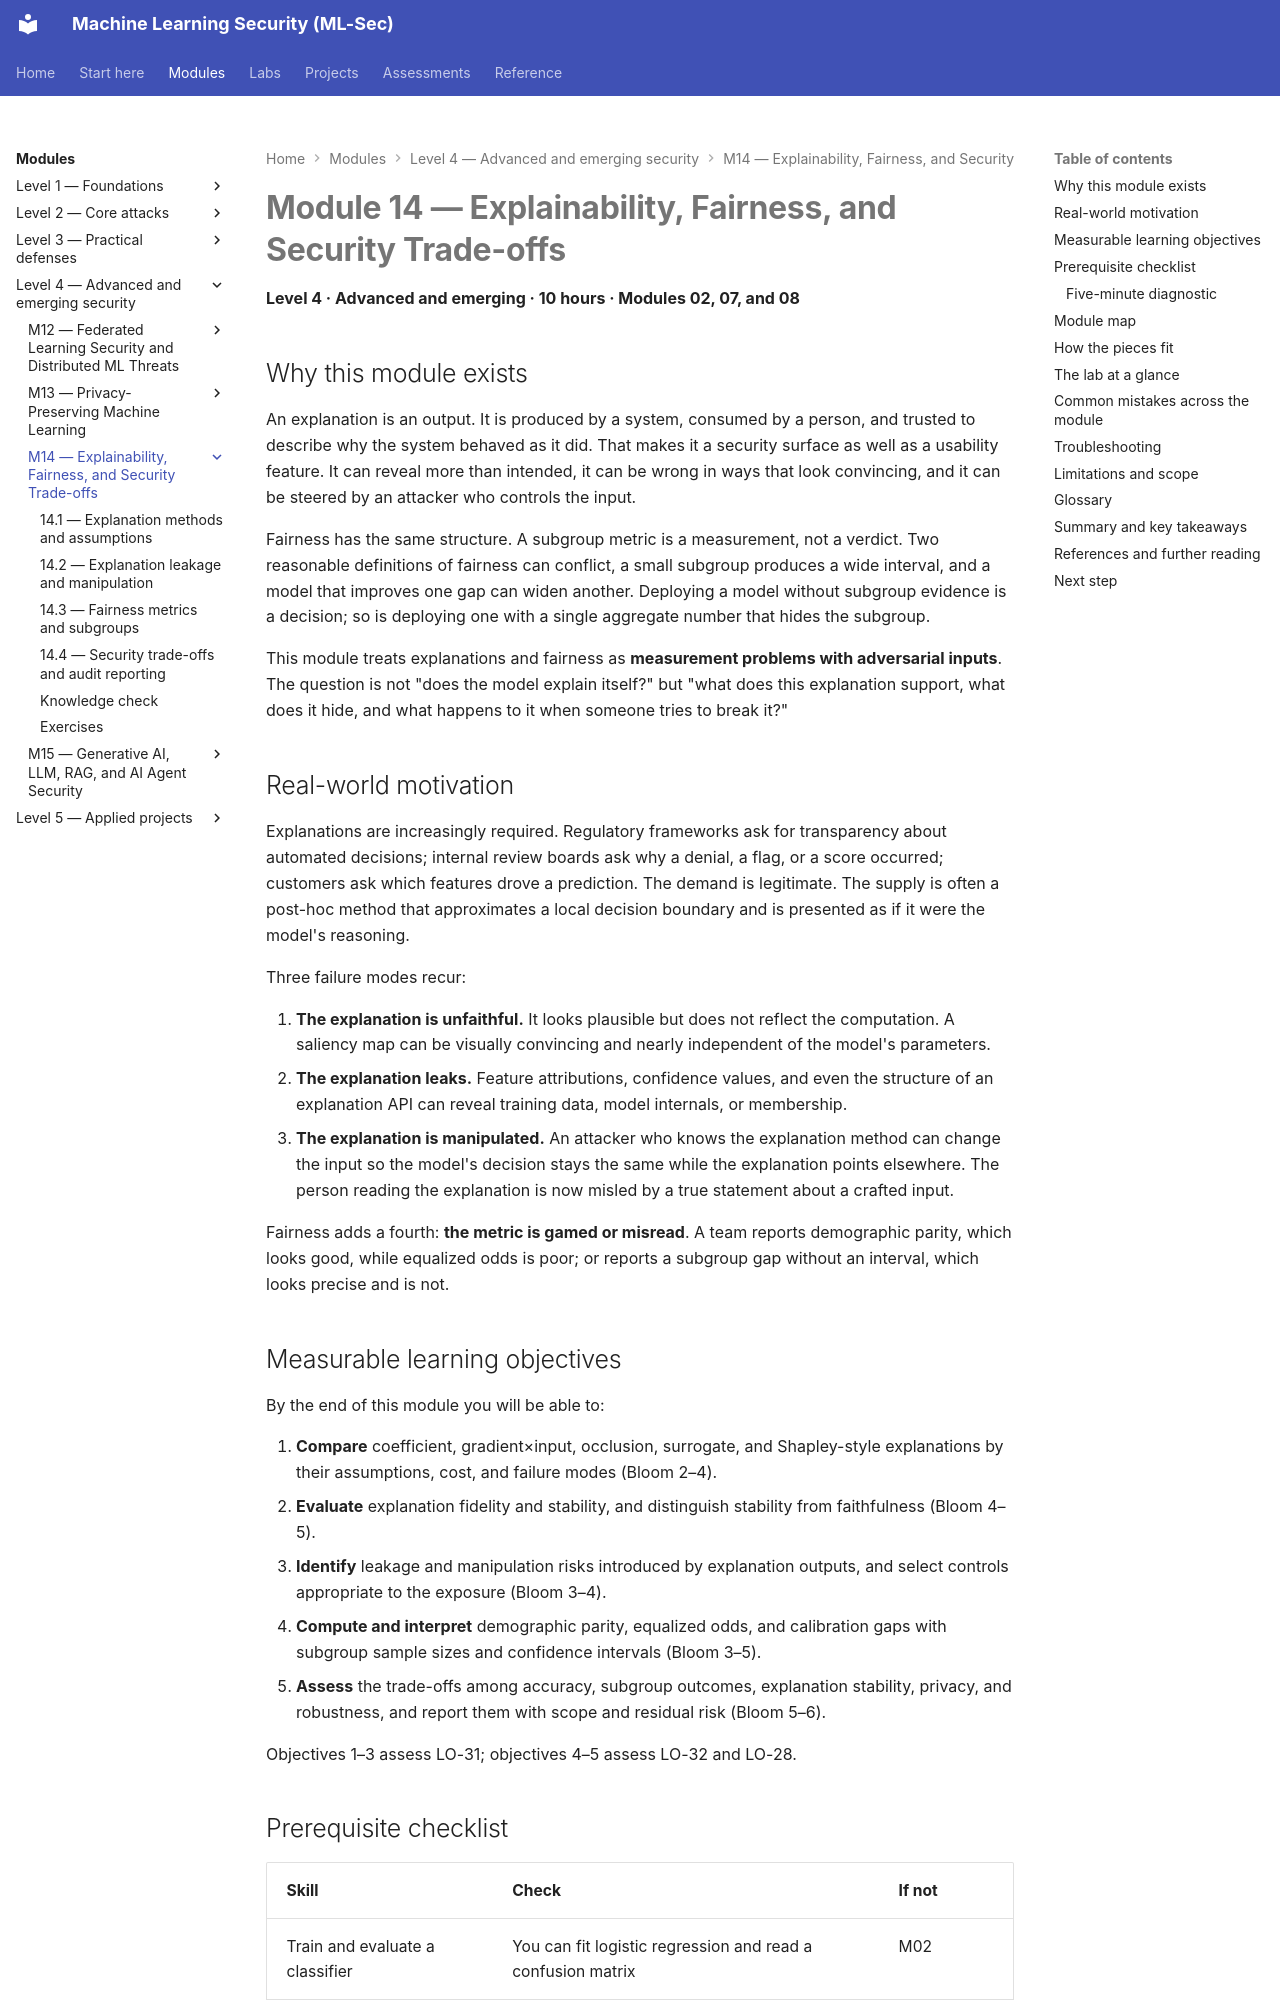

repository: nadeem-majeedch/MLSec · page: modules/m14-explainability-fairness/index.html · generator: mkdocs

---
title: Module 14 — Explainability, Fairness, and Security Trade-offs
---

# Module 14 — Explainability, Fairness, and Security Trade-offs

<a id="m14-start"></a>

**Level 4 · Advanced and emerging · 10 hours · Modules 02, 07, and 08**

## Why this module exists

An explanation is an output. It is produced by a system, consumed by a person, and trusted to describe why the system behaved as it did. That makes it a security surface as well as a usability feature. It can reveal more than intended, it can be wrong in ways that look convincing, and it can be steered by an attacker who controls the input.

Fairness has the same structure. A subgroup metric is a measurement, not a verdict. Two reasonable definitions of fairness can conflict, a small subgroup produces a wide interval, and a model that improves one gap can widen another. Deploying a model without subgroup evidence is a decision; so is deploying one with a single aggregate number that hides the subgroup.

This module treats explanations and fairness as **measurement problems with adversarial inputs**. The question is not "does the model explain itself?" but "what does this explanation support, what does it hide, and what happens to it when someone tries to break it?"

## Real-world motivation

Explanations are increasingly required. Regulatory frameworks ask for transparency about automated decisions; internal review boards ask why a denial, a flag, or a score occurred; customers ask which features drove a prediction. The demand is legitimate. The supply is often a post-hoc method that approximates a local decision boundary and is presented as if it were the model's reasoning.

Three failure modes recur:

1. **The explanation is unfaithful.** It looks plausible but does not reflect the computation. A saliency map can be visually convincing and nearly independent of the model's parameters.
2. **The explanation leaks.** Feature attributions, confidence values, and even the structure of an explanation API can reveal training data, model internals, or membership.
3. **The explanation is manipulated.** An attacker who knows the explanation method can change the input so the model's decision stays the same while the explanation points elsewhere. The person reading the explanation is now misled by a true statement about a crafted input.

Fairness adds a fourth: **the metric is gamed or misread**. A team reports demographic parity, which looks good, while equalized odds is poor; or reports a subgroup gap without an interval, which looks precise and is not.
